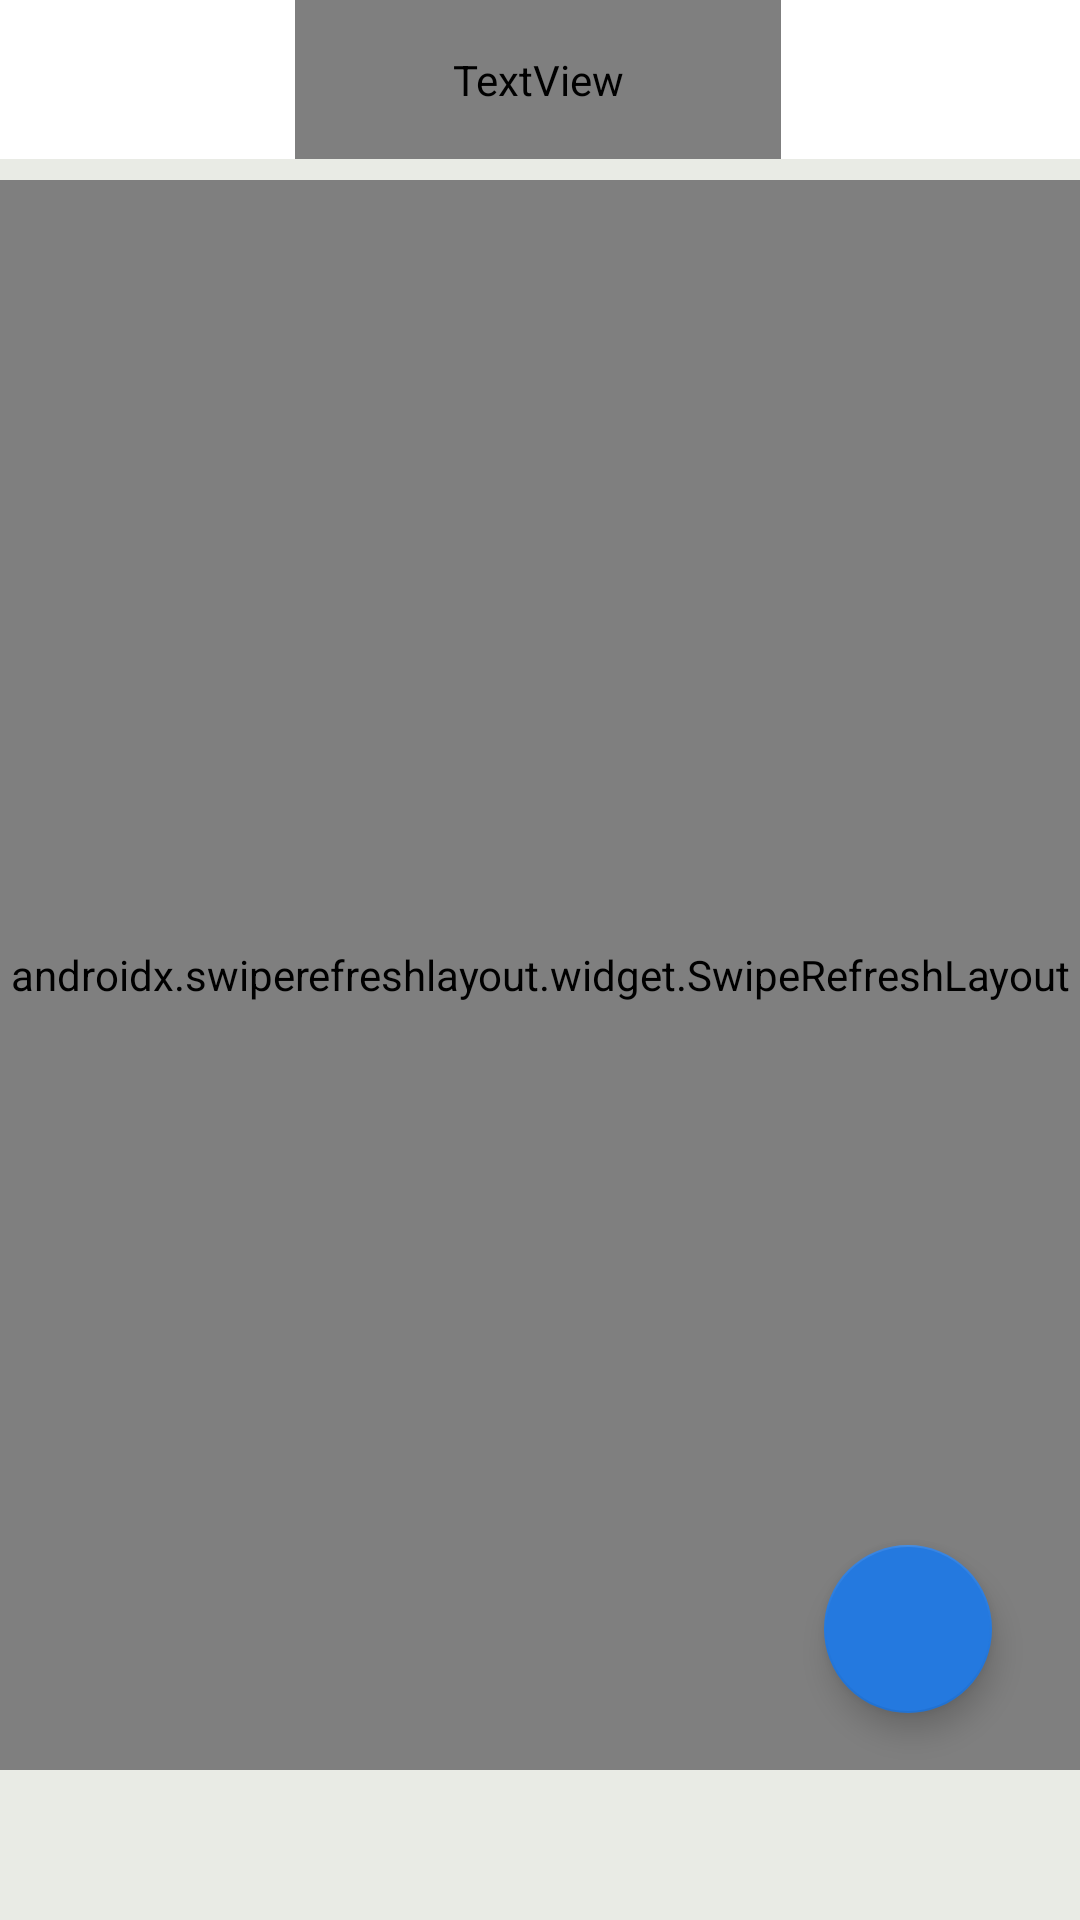

Write the Android layout XML for this screen, with the resource values it uses.
<!-- AndroidManifest.xml: application theme Theme.StarTask -->
<!-- res/layout/fragment_parent_reward.xml -->
<?xml version="1.0" encoding="utf-8"?>
<androidx.constraintlayout.widget.ConstraintLayout xmlns:android="http://schemas.android.com/apk/res/android"
    xmlns:app="http://schemas.android.com/apk/res-auto"
    xmlns:tools="http://schemas.android.com/tools"
    android:layout_width="match_parent"
    android:layout_height="match_parent"
    android:background="@color/white_deep"
    tools:context=".ui.parent.reward.ParentRewardFragment">

    <com.google.android.material.appbar.AppBarLayout
        android:id="@+id/app_bar_home"
        android:layout_width="match_parent"
        android:layout_height="wrap_content"
        app:layout_constraintEnd_toEndOf="parent"
        app:layout_constraintStart_toStartOf="parent"
        app:layout_constraintTop_toTopOf="parent">

        <include
            android:id="@+id/toolbar"
            layout="@layout/custom_action_bar_reward"
            app:layout_constraintEnd_toEndOf="parent"
            app:layout_constraintStart_toStartOf="parent"
            app:layout_constraintTop_toTopOf="parent" />

    </com.google.android.material.appbar.AppBarLayout>

    <androidx.swiperefreshlayout.widget.SwipeRefreshLayout
        android:id="@+id/swipeToRefresh"
        android:layout_width="match_parent"
        android:layout_height="match_parent"
        android:layout_marginTop="60dp"
        android:layout_marginBottom="50dp"
        app:layout_constraintTop_toBottomOf="@id/app_bar_home"
        tools:layout_editor_absoluteX="-16dp">

    <androidx.recyclerview.widget.RecyclerView
        android:id="@+id/rv_show_all_reward"
        android:layout_width="match_parent"
        android:layout_height="match_parent"
        android:layout_marginTop="56dp"
        android:layout_marginBottom="50dp"
        app:layout_constraintBottom_toBottomOf="parent"
        app:layout_constraintEnd_toEndOf="parent"
        app:layout_constraintHorizontal_bias="0.0"
        app:layout_constraintStart_toStartOf="parent"
        app:layout_constraintTop_toBottomOf="@+id/app_bar_home" />
    </androidx.swiperefreshlayout.widget.SwipeRefreshLayout>

    <com.google.android.material.floatingactionbutton.FloatingActionButton
        android:id="@+id/btn_add_reward"
        android:layout_width="wrap_content"
        android:layout_height="wrap_content"
        android:textSize="20sp"
        android:backgroundTint="@color/biru"
        android:src="@drawable/ic_baseline_add_24"
        app:layout_constraintBottom_toBottomOf="parent"
        app:layout_constraintEnd_toEndOf="parent"
        app:layout_constraintHorizontal_bias="0.903"
        app:layout_constraintStart_toStartOf="parent"
        app:layout_constraintTop_toTopOf="parent"
        app:layout_constraintVertical_bias="0.882" />

    <ProgressBar
        android:id="@+id/progressBar"
        android:layout_width="wrap_content"
        android:layout_height="wrap_content"
        app:layout_constraintBottom_toBottomOf="parent"
        app:layout_constraintEnd_toEndOf="parent"
        app:layout_constraintStart_toStartOf="parent"
        app:layout_constraintTop_toTopOf="parent" />
</androidx.constraintlayout.widget.ConstraintLayout>
<!-- res/layout/custom_action_bar_reward.xml (included above) -->
<?xml version="1.0" encoding="utf-8"?>
<androidx.constraintlayout.widget.ConstraintLayout xmlns:android="http://schemas.android.com/apk/res/android"
    xmlns:app="http://schemas.android.com/apk/res-auto"
    xmlns:tools="http://schemas.android.com/tools"
    android:layout_width="match_parent"
    android:background="@color/white"
    android:layout_height="wrap_content">

    <androidx.constraintlayout.widget.Guideline
        android:id="@+id/guideline_left"
        android:layout_width="match_parent"
        android:layout_height="wrap_content"
        android:orientation="vertical" />

    <androidx.constraintlayout.widget.Guideline
        android:id="@+id/guideline_right"
        android:layout_width="match_parent"
        android:layout_height="wrap_content"
        android:orientation="vertical" />

    <ImageView
        android:layout_width="86dp"
        android:layout_height="51dp"
        android:src="@drawable/icon"
        app:layout_constraintBottom_toBottomOf="parent"
        app:layout_constraintEnd_toStartOf="@+id/textBar"
        app:layout_constraintHorizontal_bias="0.0"
        app:layout_constraintStart_toStartOf="@+id/guideline_left"
        app:layout_constraintTop_toTopOf="parent"
        app:layout_constraintVertical_bias="1.0" />

    <TextView
        android:id="@+id/textBar"
        android:layout_width="162dp"
        android:layout_height="53dp"
        android:textSize="20sp"
        android:fontFamily="@font/open_sans_bold"
        android:textColor="@color/black"
        android:text="@string/title_home"
        android:gravity="center"
        android:contentDescription="@string/app_name"
        app:layout_constraintEnd_toEndOf="parent"
        app:layout_constraintHorizontal_bias="0.497"
        app:layout_constraintStart_toStartOf="parent"
        app:layout_constraintTop_toTopOf="parent" />




</androidx.constraintlayout.widget.ConstraintLayout>
<!-- resources referenced by this layout -->
<resources>
  <color name="biru">#2479df</color>
  <color name="black">#FF000000</color>
  <color name="white">#FFFFFFFF</color>
  <color name="white_deep">#e9ebe5</color>
  <!-- drawable icon: png bitmap (drawable, 326116 bytes) -->
  <string name="app_name">StarTask</string>
  <string name="title_home">Home</string>
  <style name="Theme.StarTask" parent="Theme.MaterialComponents.DayNight.DarkActionBar">
          
          <item name="colorPrimary">@color/biru</item>
          <item name="colorPrimaryVariant">@color/biru</item>
          <item name="colorOnPrimary">@color/white</item>
          
          <item name="colorSecondary">@color/biru</item>
          <item name="colorSecondaryVariant">@color/biru</item>
          <item name="colorOnSecondary">@color/white</item>
          
          <item name="android:statusBarColor" tools:targetApi="l">?attr/colorPrimaryVariant</item>
          
      </style>
</resources>
